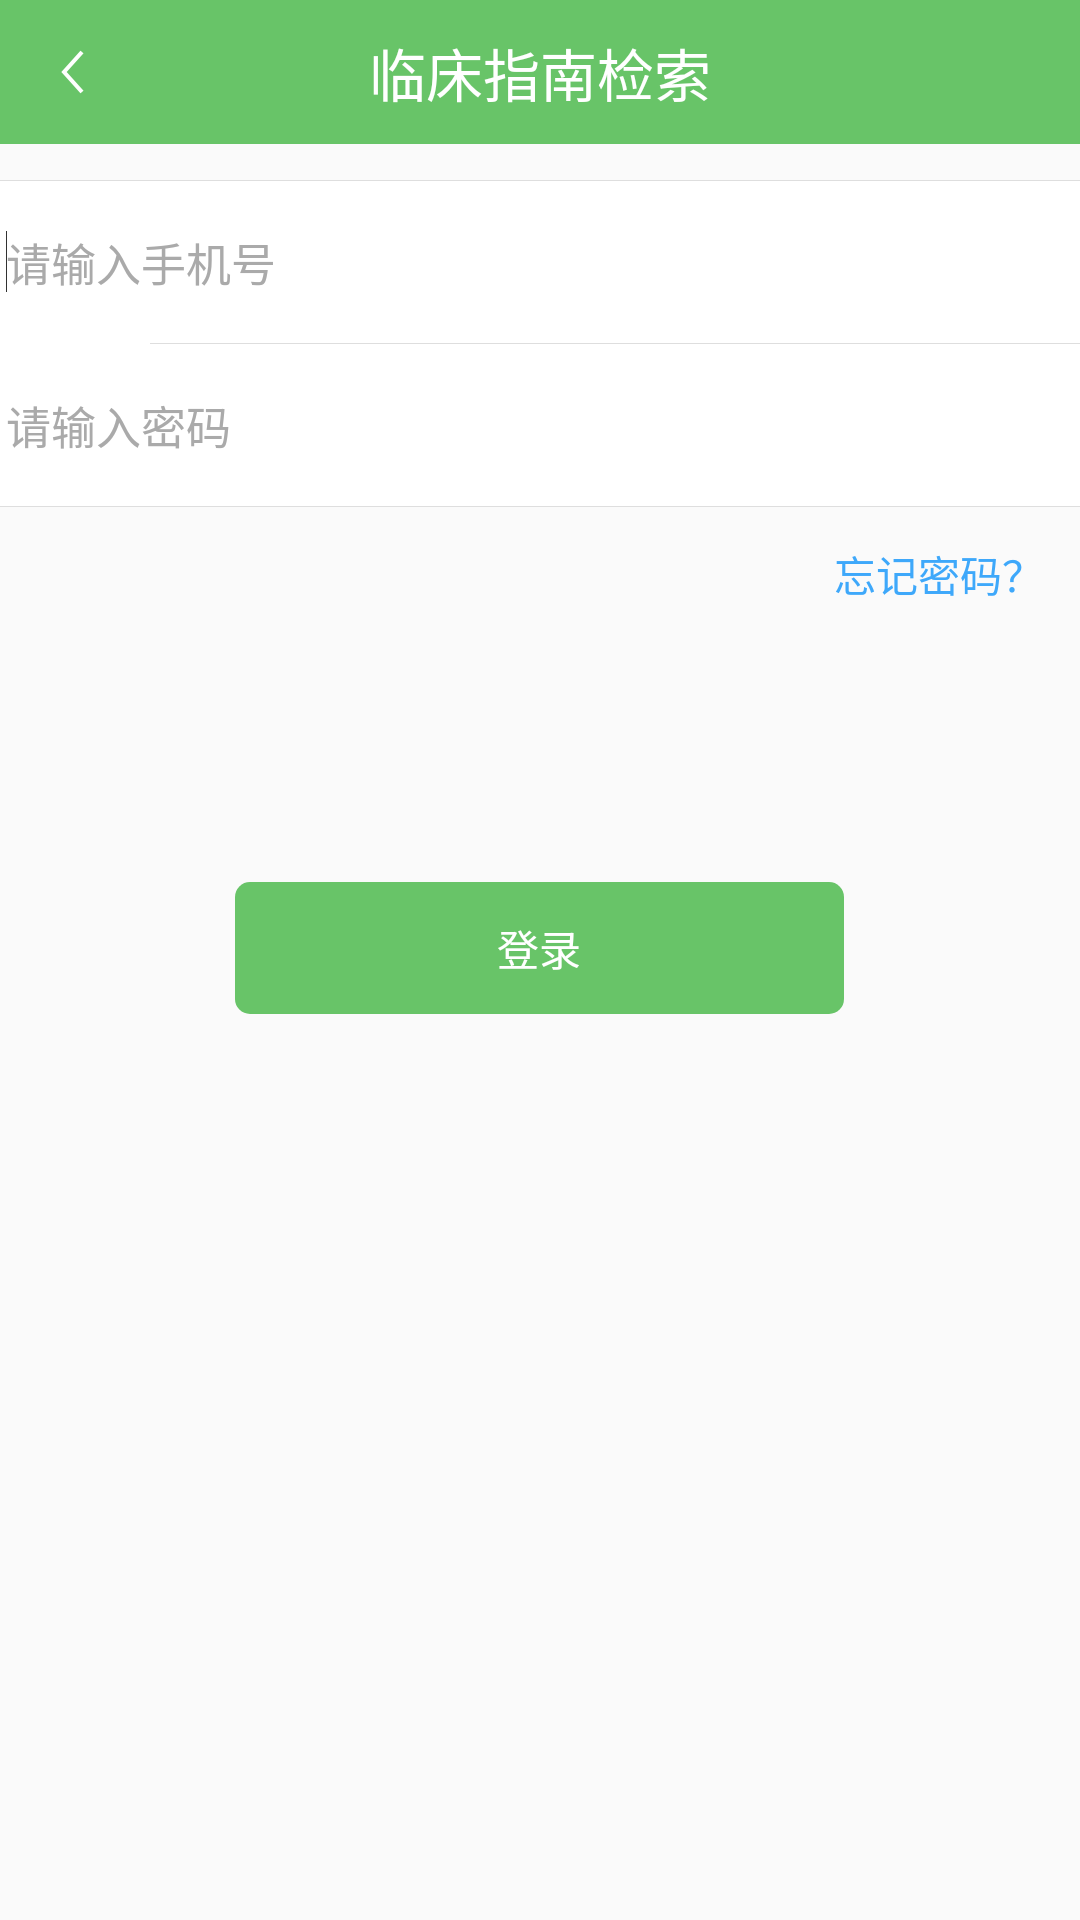

Produce the Android XML layout that renders to this screen, including the resource entries it uses.
<!-- AndroidManifest.xml: application theme AppTheme -->
<!-- res/layout/activity_login.xml -->
<LinearLayout xmlns:android="http://schemas.android.com/apk/res/android"
              android:layout_width="match_parent"
              android:layout_height="match_parent"
              android:clipToPadding="true"
              android:fitsSystemWindows="true"
              android:orientation="vertical">

    <include layout="@layout/common_toolbar"/>

    <LinearLayout
        android:layout_width="match_parent"
        android:layout_height="234.0dip"
        android:orientation="vertical">

        <LinearLayout
            android:layout_width="match_parent"
            android:layout_height="wrap_content"
            android:layout_marginTop="12.0dip"
            android:background="@android:color/white"
            android:orientation="vertical">

            <View style="@style/app_style_view_split_hori_gray"/>

            <EditText
                android:id="@+id/etPhoneNum"
                android:layout_width="match_parent"
                android:layout_height="50.0dip"
                android:layout_margin="2.0dip"
                android:background="#ffffffff"
                android:drawableLeft="@mipmap/ic_register_phone"
                android:gravity="left|center"
                android:hint="请输入手机号"
                android:inputType="phone"
                android:maxLength="11"
                android:singleLine="true"
                android:textColor="@color/app_text_black"
                android:textColorHint="#ffaaaaaa"
                android:textCursorDrawable="@null"
                android:textSize="15.0sp">

                <requestFocus/>
            </EditText>

            <View
                style="@style/app_style_view_split_hori_gray"
                android:layout_marginLeft="50.0dip"/>

            <EditText
                android:id="@+id/etPassword"
                android:layout_width="match_parent"
                android:layout_height="50.0dip"
                android:layout_margin="2.0dip"
                android:background="#ffffffff"
                android:drawableLeft="@mipmap/ic_register_password"
                android:ems="10"
                android:gravity="left|center"
                android:hint="请输入密码"
                android:inputType="textPassword"
                android:singleLine="true"
                android:textColor="@color/app_text_black"
                android:textColorHint="#ffaaaaaa"
                android:textCursorDrawable="@null"
                android:textSize="15.0sp"/>

            <View style="@style/app_style_view_split_hori_gray"/>

        </LinearLayout>

        <TextView
            android:id="@+id/tvForget"
            android:layout_width="wrap_content"
            android:layout_height="wrap_content"
            android:layout_gravity="right"
            android:layout_marginRight="12.0dip"
            android:layout_marginTop="12.0dip"
            android:gravity="right|center"
            android:text="忘记密码？"
            android:textColor="#ff3ea8fa"
            android:textSize="14.0dip"/>

    </LinearLayout>

    <TextView
        android:id="@+id/btnLogin"
        android:layout_width="203.0dip"
        android:layout_height="44.0dip"
        android:layout_gravity="center_horizontal"
        android:layout_marginLeft="20.0dip"
        android:layout_marginRight="20.0dip"
        android:layout_marginTop="12.0dip"
        android:background="@drawable/common_selector_btn"
        android:gravity="center"
        android:minHeight="38.0dip"
        android:text="登录"
        android:textColor="@android:color/white"/>

    <ProgressBar
        android:id="@+id/login_progressBar"
        android:layout_width="wrap_content"
        android:layout_height="wrap_content"
        android:layout_gravity="center"
        android:layout_marginTop="8dp"
        android:visibility="gone"
        />
</LinearLayout>
<!-- res/layout/common_toolbar.xml (included above) -->
<?xml version="1.0" encoding="utf-8"?>
<RelativeLayout xmlns:android="http://schemas.android.com/apk/res/android"
    android:layout_width="match_parent"
    android:layout_height="@dimen/toolbar_height"
    android:background="@color/colorPrimary">

    <ImageButton
        android:id="@+id/back_btn"
        android:layout_width="@dimen/toolbar_height"
        android:layout_height="@dimen/toolbar_height"
        android:layout_alignParentLeft="true"
        android:layout_alignParentStart="true"
        android:background="@android:color/transparent"
        android:padding="14dp"
        android:scaleType="center"
        android:src="@mipmap/ic_back" />

    <TextView
        android:id="@+id/title_tv"
        android:layout_width="wrap_content"
        android:layout_height="wrap_content"
        android:layout_centerInParent="true"
        android:text="@string/app_name"
        android:textColor="@android:color/white"
        android:textSize="19sp" />

    <TextView
        android:id="@+id/right_tv"
        android:layout_width="wrap_content"
        android:layout_height="wrap_content"
        android:layout_alignParentRight="true"
        android:layout_centerVertical="true"
        android:visibility="gone"
        android:layout_marginRight="15dp"
        android:text=""
        android:textColor="@android:color/white"
        android:textSize="15.2sp" />

</RelativeLayout>
<!-- resources referenced by this layout -->
<resources>
  <color name="app_text_black">#323232</color>
  <color name="colorPrimary">#68c468</color>
  <dimen name="toolbar_height">48.0dip</dimen>
  <!-- drawable common_selector_btn (drawable) -->
  <?xml version="1.0" encoding="utf-8"?>
  <selector xmlns:android="http://schemas.android.com/apk/res/android">
      <item android:state_pressed="true">
          <shape>
              <corners android:radius="5dp" />
              <solid android:color="@color/colorPrimary" />
              <stroke android:width="0dp" />
          </shape>
      </item>
      <item android:state_enabled="false">
          <shape>
              <corners android:radius="5dp" />
              <solid android:color="@color/app_color_gray" />
              <stroke android:width="0dp" />
          </shape>
      </item>
      <item>
          <shape>
              <corners android:radius="5dp" />
              <solid android:color="@color/colorPrimary" />
              <stroke android:width="0dp" />
          </shape>
      </item>
  </selector>
  <!-- mipmap ic_back: png bitmap (mipmap-xxhdpi, 455 bytes) -->
  <string name="app_name">临床指南检索</string>
  <style name="app_style_view_split_hori_gray">
          <item name="android:layout_width">match_parent</item>
          <item name="android:layout_height">1.0px</item>
          <item name="android:background">#ffdedede</item>
      </style>
  <style name="AppTheme" parent="Theme.AppCompat.Light.NoActionBar">
          
          <item name="colorPrimary">@color/colorPrimary</item>
          <item name="colorPrimaryDark">@color/colorPrimaryDark</item>
          <item name="colorAccent">@color/colorAccent</item>
          
      </style>
  <color name="app_color_gray">#666666</color>
  <color name="colorPrimaryDark">#68c468</color>
  <color name="colorAccent">#68c468</color>
</resources>
